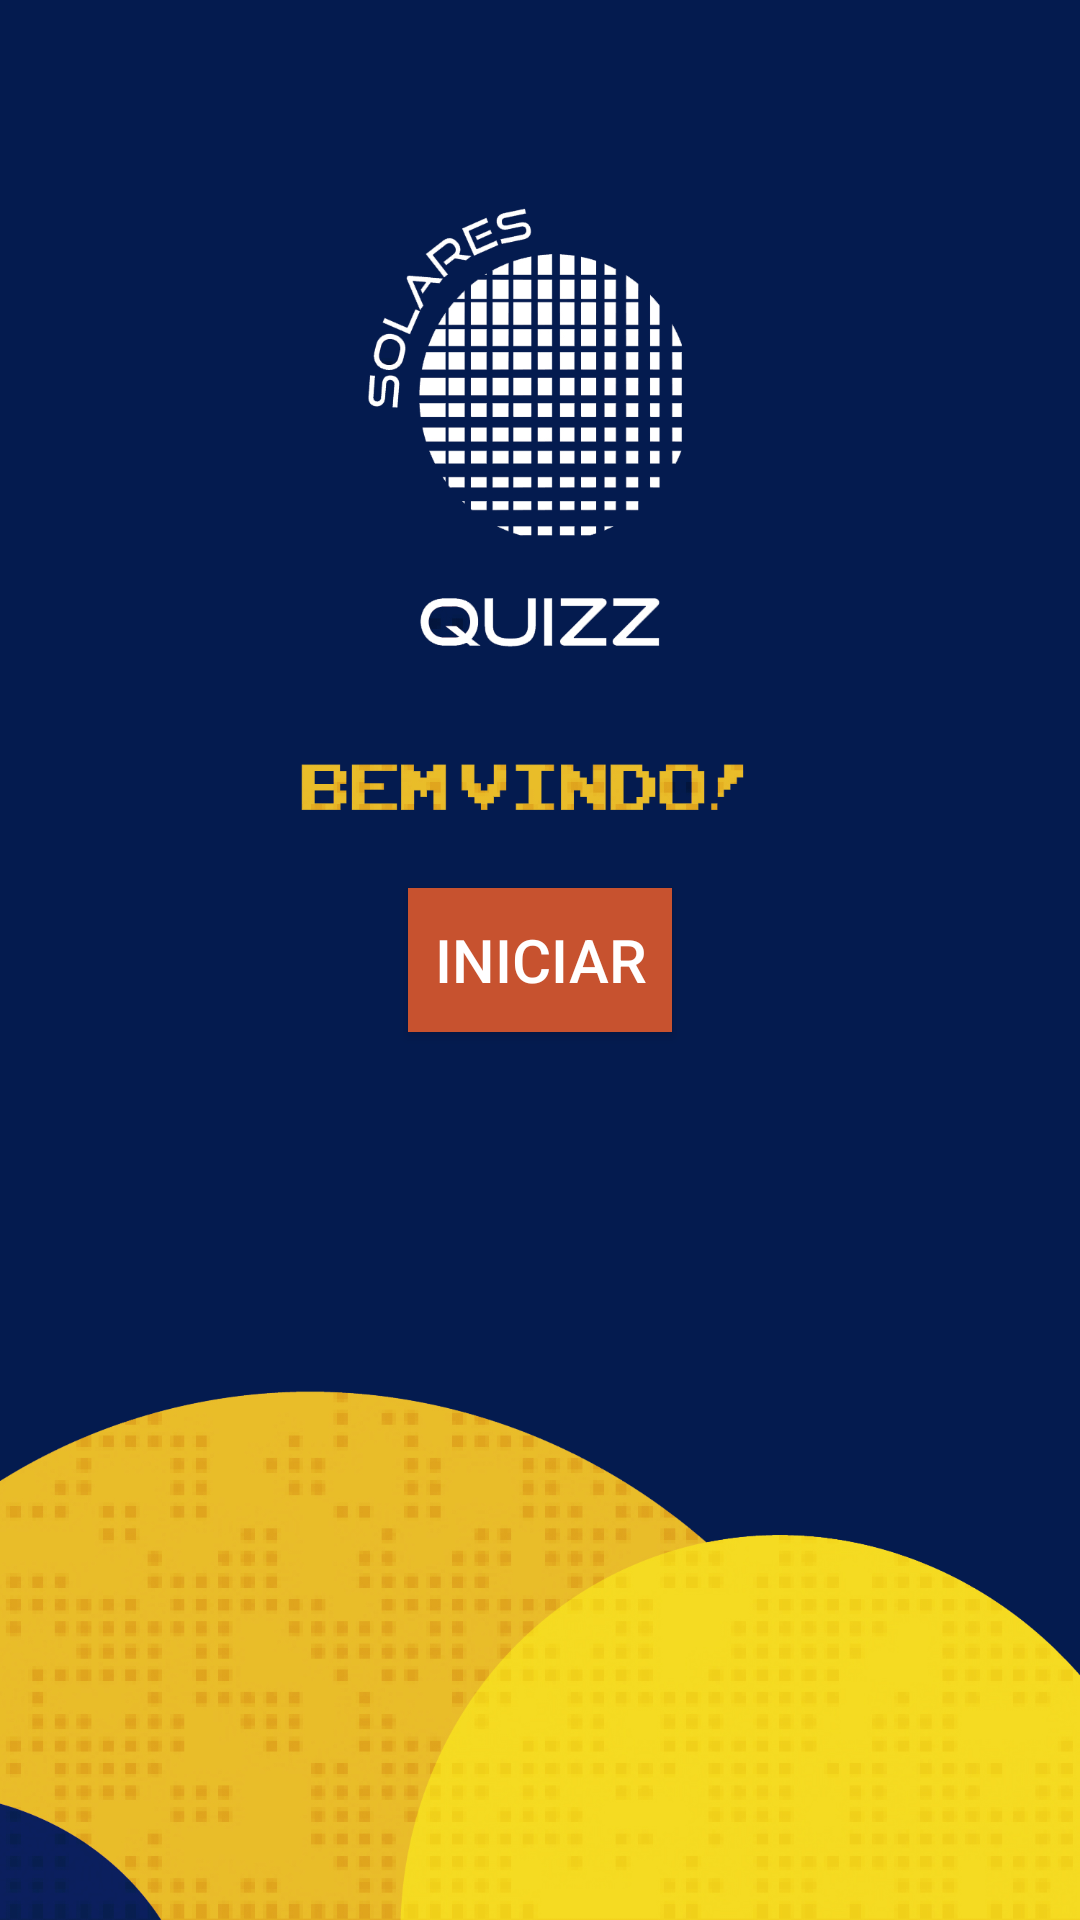

Produce the Android XML layout that renders to this screen, including the resource entries it uses.
<!-- AndroidManifest.xml: application theme Theme.AppTreineeOnGrid -->
<!-- res/layout/activity_main.xml -->
<?xml version="1.0" encoding="utf-8"?>
<androidx.constraintlayout.widget.ConstraintLayout xmlns:android="http://schemas.android.com/apk/res/android"
    xmlns:app="http://schemas.android.com/apk/res-auto"
    xmlns:tools="http://schemas.android.com/tools"
    android:layout_width="match_parent"
    android:layout_height="match_parent"
    android:background="@drawable/telainicial"
    app:backgroundTint="@null"
    tools:context=".MainActivity">


    <Button
        android:id="@+id/botao_iniciar_game"
        android:layout_width="wrap_content"
        android:layout_height="wrap_content"
        android:background="#C7522F"
        android:text="@string/iniciar"
        android:textColor="#FFFFFF"
        android:textSize="20dp"
        app:backgroundTint="#C7522F"
        app:layout_constraintBottom_toBottomOf="parent"
        app:layout_constraintEnd_toEndOf="parent"
        app:layout_constraintStart_toStartOf="parent"
        app:layout_constraintTop_toTopOf="parent" />
</androidx.constraintlayout.widget.ConstraintLayout>
<!-- resources referenced by this layout -->
<resources>
  <!-- drawable telainicial: png bitmap (drawable, 521834 bytes) -->
  <string name="iniciar">Iniciar</string>
  <style name="Theme.AppTreineeOnGrid" parent="Theme.MaterialComponents.DayNight.DarkActionBar">
          
          <item name="colorPrimary">@color/purple_500</item>
          <item name="colorPrimaryVariant">@color/purple_700</item>
          <item name="colorOnPrimary">@color/white</item>
          
          <item name="colorSecondary">@color/teal_200</item>
          <item name="colorSecondaryVariant">@color/teal_700</item>
          <item name="colorOnSecondary">@color/black</item>
          
          <item name="android:statusBarColor" tools:targetApi="l">?attr/colorPrimaryVariant</item>
          
      </style>
  <color name="purple_500">#FF6200EE</color>
  <color name="purple_700">#FF3700B3</color>
  <color name="white">#FFFFFFFF</color>
  <color name="teal_200">#FF03DAC5</color>
  <color name="teal_700">#FF018786</color>
  <color name="black">#FF000000</color>
</resources>
